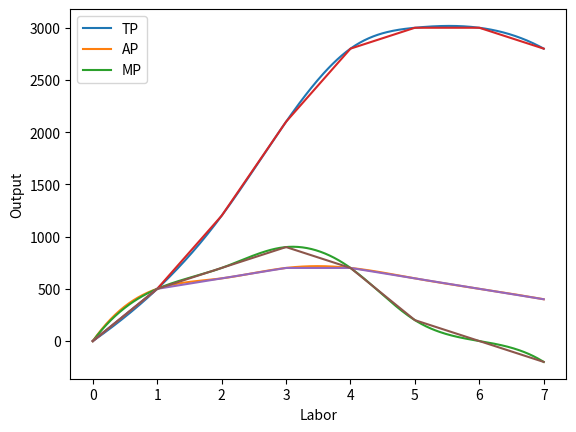

Write the Python code that produced this figure.
import matplotlib.pyplot as plt
import numpy as np
from scipy.interpolate import make_interp_spline, BSpline

x = np.array([0,1,2,3,4,5,6,7])
tpy = np.array([0,500,1200,2100,2800,3000,3000,2800])
apy = np.array([0,500,600,700,700,600,500,400])
mpy = np.array([0,500,700,900,700,200,0,-200])



# 300 represents number of points to make between T.min and T.max
xnew = np.linspace(x.min(), x.max(), 300)

spl = make_interp_spline(x, tpy, k=3)  # type: BSpline
tpy_smooth = spl(xnew)
spl = make_interp_spline(x, apy, k=3)  # type: BSpline
apy_smooth = spl(xnew)
spl = make_interp_spline(x, mpy, k=3)  # type: BSpline
mpy_smooth = spl(xnew)

plt.figure()
plt.plot(xnew,tpy_smooth, label='TP')
plt.plot(xnew,apy_smooth, label='AP')
plt.plot(xnew,mpy_smooth, label='MP')
plt.plot(x,tpy)
plt.plot(x,apy)
plt.plot(x,mpy)

plt.xlabel('Labor')
plt.ylabel('Output')
plt.legend()
plt.show()
